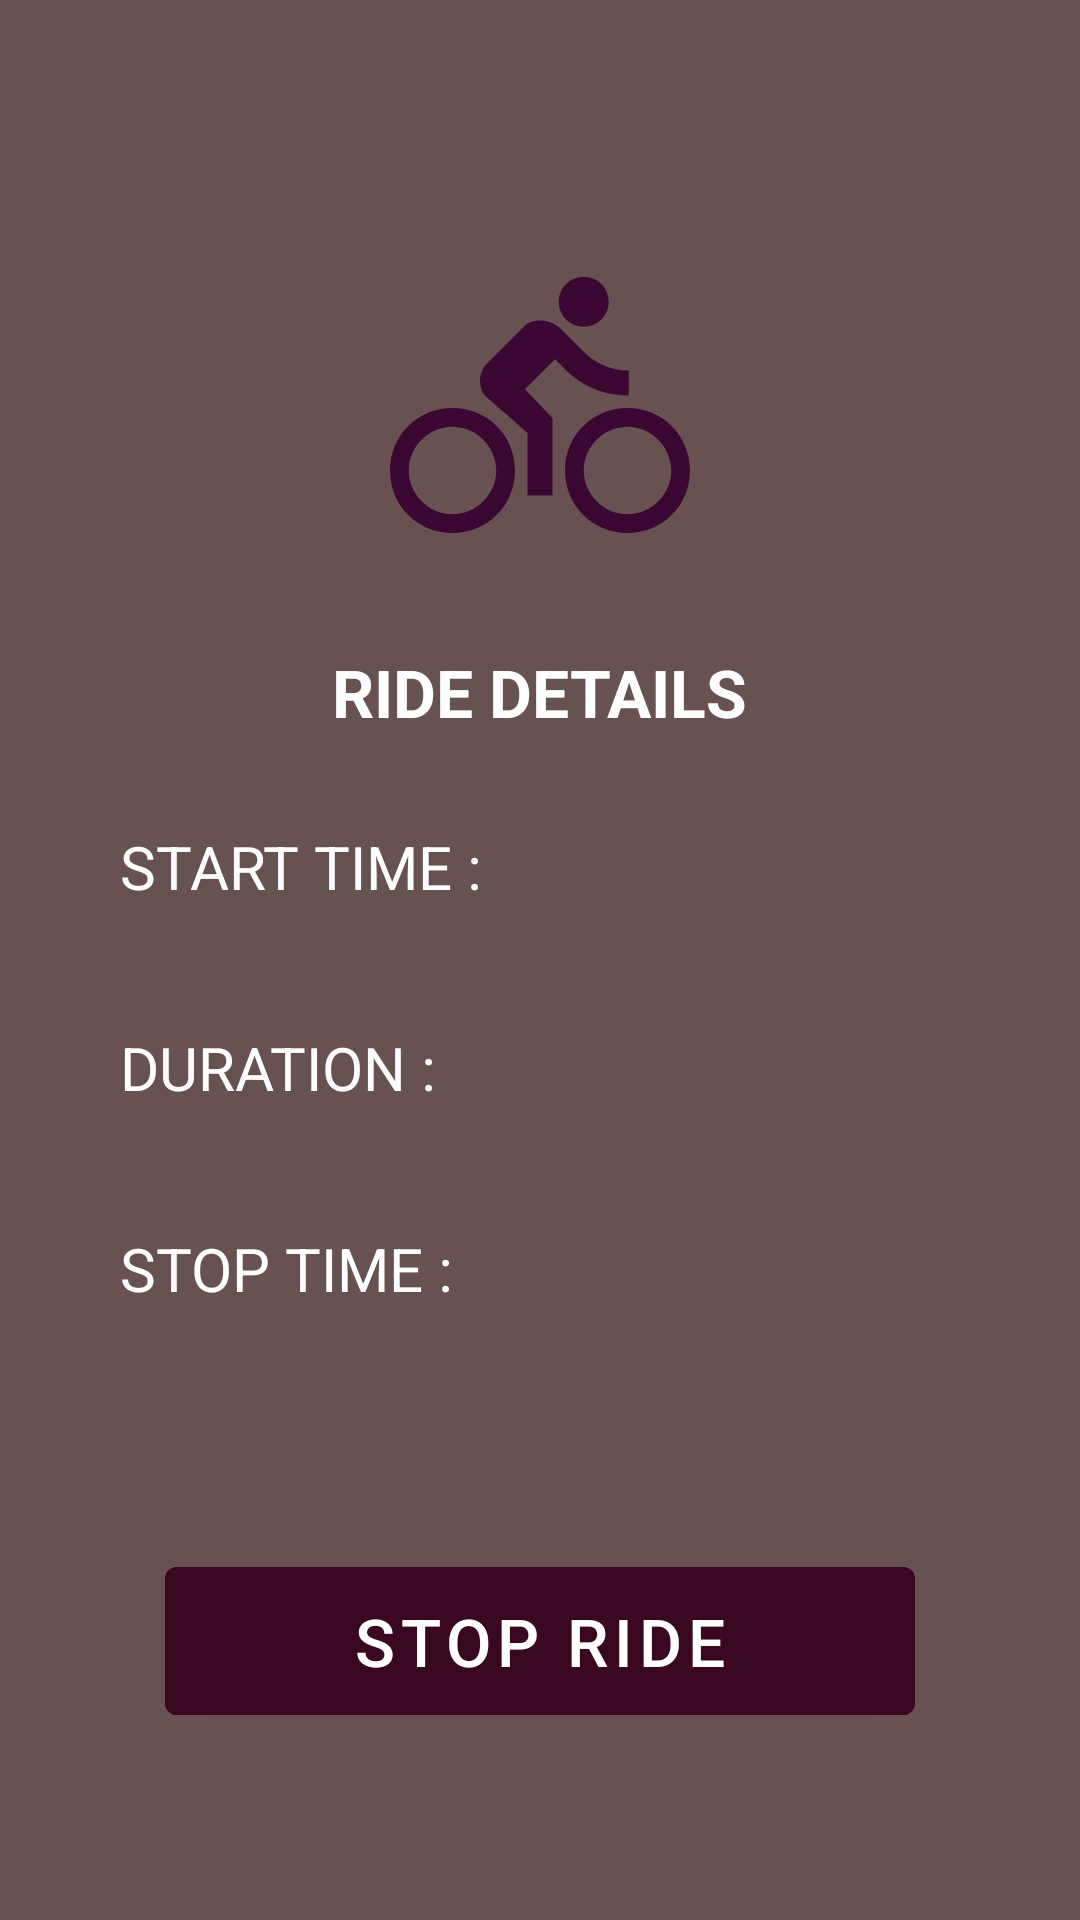

Here is an Android app screen rendered from its layout file. Give the layout XML and the strings, colors and styles it references.
<!-- AndroidManifest.xml: application theme Theme.Rent -->
<!-- res/layout/content_ongoing_ride.xml -->
<?xml version="1.0" encoding="utf-8"?>
<LinearLayout xmlns:android="http://schemas.android.com/apk/res/android"
    xmlns:app="http://schemas.android.com/apk/res-auto"
    android:layout_width="match_parent"
    android:layout_height="match_parent"
    xmlns:tools="http://schemas.android.com/tools"
    android:background="@color/mainbackgroundcolor"
    android:fitsSystemWindows="true"
    android:orientation="vertical">
    <com.google.android.material.appbar.AppBarLayout
        android:layout_width="match_parent"
        android:layout_height="wrap_content"
        android:theme="@style/AppTheme.AppBarOverlay"
        tools:ignore="MissingConstraints">

        <androidx.appcompat.widget.Toolbar
            android:id="@+id/toolbar3_ongoing"
            android:layout_width="match_parent"
            android:layout_height="?attr/actionBarSize"
            android:background="@color/mainbackgroundcolor"
            app:popupTheme="@style/AppTheme.PopupOverlay" />

    </com.google.android.material.appbar.AppBarLayout>

    <LinearLayout
        android:layout_centerHorizontal="true"
        android:layout_width="match_parent"
        android:layout_height="match_parent"
        android:layout_gravity="center_horizontal"
        android:layout_marginTop="30dp"
        android:orientation="vertical">

       

        <ImageView
            android:layout_gravity="center_horizontal"
            android:layout_centerInParent="false"
            android:layout_centerHorizontal="false"
            android:layout_width="100dp"
            android:layout_height="100dp"
            android:src="@drawable/ic_baseline_directions_bike_24"/>

        <TextView
            android:layout_gravity="center_horizontal"
            android:layout_centerInParent="false"
            android:layout_centerHorizontal="false"
            android:layout_width="wrap_content"
            android:layout_height="wrap_content"
            android:text="RIDE DETAILS"
            android:layout_marginTop="30dp"
            android:textColor="#FFF"
            android:textSize="22dp"
            android:textStyle="bold"/>
                <LinearLayout
                    android:layout_centerHorizontal="true"
                    android:layout_width="match_parent"
                    android:layout_height="wrap_content"
                    android:layout_gravity="center_horizontal"
                    android:layout_marginTop="20dp"

                    android:paddingLeft="30dp"
                    android:paddingRight="30dp"
                    android:orientation="horizontal">
                    <TextView
                        android:layout_width="150dp"
                        android:layout_height="wrap_content"
                        android:layout_gravity="center_horizontal"
                        android:text="START TIME : "
                        android:maxLength="20"
                        android:layout_marginRight="10dp"
                        android:padding="10dp"
                        android:textSize="20dp"
                        android:textColor="@color/white">

                    </TextView>
                    <TextView
                        android:layout_width="match_parent"
                        android:layout_height="wrap_content"
                        android:layout_gravity="center_horizontal"
                        android:layout_marginTop="20dp"
                        android:maxLength="20"
                        android:padding="10dp"
                        android:textSize="20dp"
                        android:id="@+id/textStartRideTime"
                        android:textColor="@color/white">
                        <requestFocus />
                    </TextView>


                </LinearLayout>

        <LinearLayout
            android:layout_centerHorizontal="true"
            android:layout_width="match_parent"
            android:layout_height="wrap_content"
            android:layout_gravity="center_horizontal"
            android:paddingLeft="30dp"
            android:paddingRight="30dp"

            android:orientation="horizontal">
            <TextView
                android:layout_width="150dp"
                android:layout_height="wrap_content"
                android:layout_gravity="center_horizontal"
                android:text="DURATION : "
                android:maxLength="20"
                android:layout_marginRight="10dp"
                android:padding="10dp"
                android:textSize="20dp"
                android:textColor="@color/white">

            </TextView>
            <TextView
                android:layout_width="match_parent"
                android:layout_height="wrap_content"
                android:layout_gravity="center_horizontal"
                android:layout_marginTop="20dp"
                android:maxLength="20"
                android:padding="10dp"
                android:textSize="20dp"
                android:id="@+id/textDuration"
                android:textColor="@color/white">
                <requestFocus />
            </TextView>


        </LinearLayout>

        <LinearLayout
            android:layout_centerHorizontal="true"
            android:layout_width="match_parent"
            android:layout_height="wrap_content"
            android:layout_gravity="center_horizontal"
            android:paddingLeft="30dp"
            android:paddingRight="30dp"

            android:orientation="horizontal">
            <TextView
                android:layout_width="150dp"
                android:layout_height="wrap_content"
                android:layout_gravity="center_horizontal"
                android:text="STOP TIME : "
                android:maxLength="20"
                android:layout_marginRight="10dp"
                android:padding="10dp"
                android:textSize="20dp"
                android:textColor="@color/white">

            </TextView>
            <TextView
                android:layout_width="match_parent"
                android:layout_height="wrap_content"
                android:layout_gravity="center_horizontal"
                android:layout_marginTop="20dp"
                android:maxLength="20"
                android:padding="10dp"
                android:textSize="20dp"
                android:id="@+id/textStopRideTime"
                android:textColor="@color/white">
                <requestFocus />
            </TextView>


        </LinearLayout>


        <Button
            android:layout_below="@id/layout1"
            android:layout_gravity="center_horizontal"
            android:layout_marginTop="50dp"
            android:id="@+id/buttonStopRide"
            android:layout_width="250dp"
            android:layout_height="wrap_content"
            android:textColor="@android:color/white"
            android:backgroundTint="@color/main_button_dark"
            android:layout_centerHorizontal="true"
            android:textSize="22dp"
            android:padding="10dp"
            android:text="STOP RIDE"
            />
    </LinearLayout>



</LinearLayout>
    
<!-- resources referenced by this layout -->
<resources>
  <color name="main_button_dark">#39071F</color>
  <color name="mainbackgroundcolor">#685151</color>
  <color name="white">#FFFFFFFF</color>
  <!-- drawable ic_baseline_directions_bike_24 (drawable) -->
  <vector android:autoMirrored="true" android:height="24dp"
      android:tint="#390732" android:viewportHeight="24"
      android:viewportWidth="24" android:width="24dp" xmlns:android="http://schemas.android.com/apk/res/android">
      <path android:fillColor="@android:color/white" android:pathData="M15.5,5.5c1.1,0 2,-0.9 2,-2s-0.9,-2 -2,-2 -2,0.9 -2,2 0.9,2 2,2zM5,12c-2.8,0 -5,2.2 -5,5s2.2,5 5,5 5,-2.2 5,-5 -2.2,-5 -5,-5zM5,20.5c-1.9,0 -3.5,-1.6 -3.5,-3.5s1.6,-3.5 3.5,-3.5 3.5,1.6 3.5,3.5 -1.6,3.5 -3.5,3.5zM10.8,10.5l2.4,-2.4 0.8,0.8c1.3,1.3 3,2.1 5.1,2.1L19.1,9c-1.5,0 -2.7,-0.6 -3.6,-1.5l-1.9,-1.9c-0.5,-0.4 -1,-0.6 -1.6,-0.6s-1.1,0.2 -1.4,0.6L7.8,8.4c-0.4,0.4 -0.6,0.9 -0.6,1.4 0,0.6 0.2,1.1 0.6,1.4L11,14v5h2v-6.2l-2.2,-2.3zM19,12c-2.8,0 -5,2.2 -5,5s2.2,5 5,5 5,-2.2 5,-5 -2.2,-5 -5,-5zM19,20.5c-1.9,0 -3.5,-1.6 -3.5,-3.5s1.6,-3.5 3.5,-3.5 3.5,1.6 3.5,3.5 -1.6,3.5 -3.5,3.5z"/>
  </vector>
  <style name="AppTheme.AppBarOverlay" parent="ThemeOverlay.AppCompat.Dark.ActionBar" />
  <style name="AppTheme.PopupOverlay" parent="ThemeOverlay.AppCompat.Light" />
  <style name="Theme.Rent" parent="Theme.MaterialComponents.DayNight.DarkActionBar">
          
          <item name="colorPrimary">@color/purple_500</item>
          <item name="colorPrimaryVariant">@color/purple_700</item>
          <item name="colorOnPrimary">@color/white</item>
          
          <item name="colorSecondary">@color/teal_200</item>
          <item name="colorSecondaryVariant">@color/teal_700</item>
          <item name="colorOnSecondary">@color/black</item>
          
          <item name="android:statusBarColor" tools:targetApi="l">?attr/colorPrimaryVariant</item>
          
      </style>
  <color name="purple_500">#FF6200EE</color>
  <color name="purple_700">#FF3700B3</color>
  <color name="teal_200">#FF03DAC5</color>
  <color name="teal_700">#FF018786</color>
  <color name="black">#FF000000</color>
</resources>
